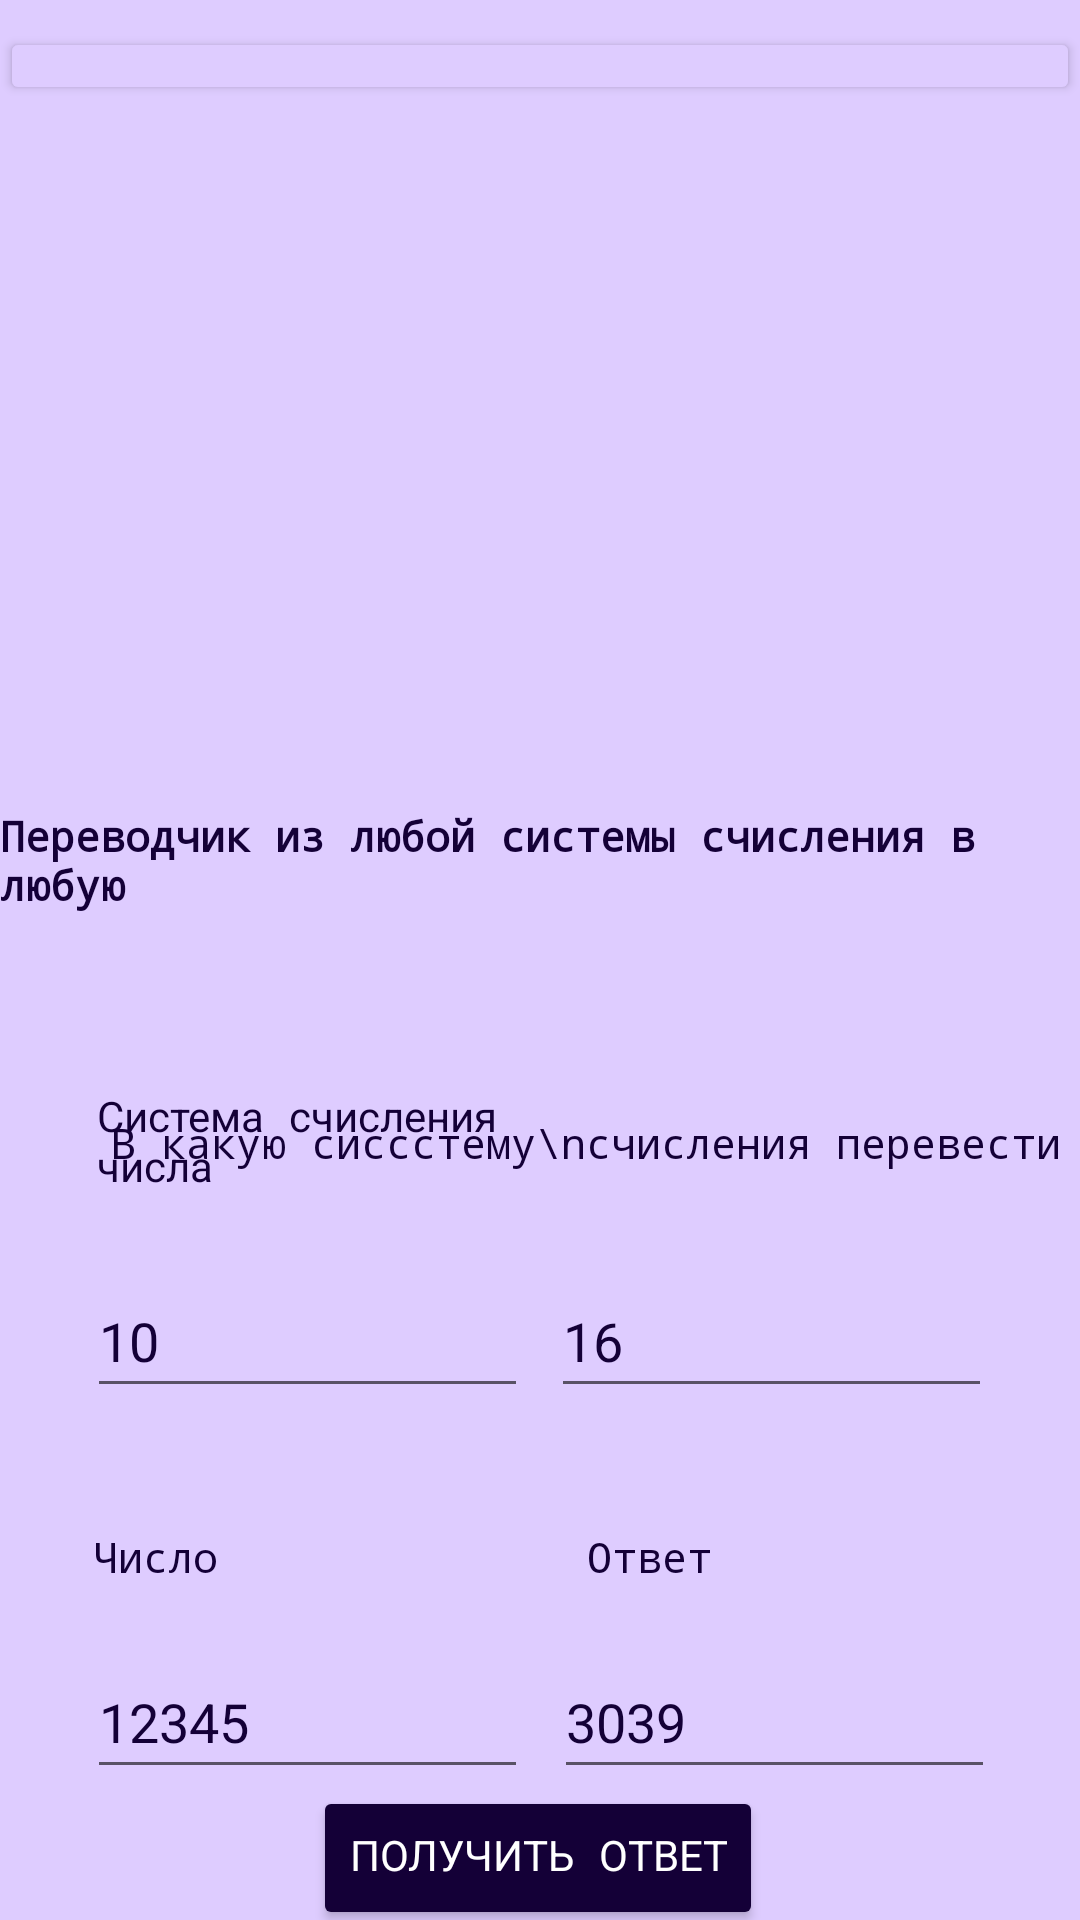

Here is an Android app screen rendered from its layout file. Give the layout XML and the strings, colors and styles it references.
<!-- AndroidManifest.xml: application theme Theme.Calculator_with_tetris -->
<!-- res/layout/activity_main.xml -->
<?xml version="1.0" encoding="utf-8"?>
<androidx.constraintlayout.widget.ConstraintLayout xmlns:android="http://schemas.android.com/apk/res/android"
    xmlns:app="http://schemas.android.com/apk/res-auto"
    xmlns:tools="http://schemas.android.com/tools"
    android:layout_width="match_parent"
    android:layout_height="match_parent"
    android:background="#DECCFF"
    tools:context=".MainActivity">

    <EditText
        android:id="@+id/Num"
        android:layout_width="wrap_content"
        android:layout_height="wrap_content"
        android:layout_marginTop="20dp"
        android:ems="7"
        android:inputType="textPersonName"
        android:minHeight="48dp"
        android:text="12345"
        android:textColor="#140037"
        android:textColorHighlight="#753FD3"
        android:textColorHint="#140037"
        app:layout_constraintEnd_toEndOf="parent"
        app:layout_constraintHorizontal_bias="0.136"
        app:layout_constraintStart_toStartOf="parent"
        app:layout_constraintTop_toBottomOf="@+id/textView3" />

    <EditText
        android:id="@+id/Answ"
        android:layout_width="wrap_content"
        android:layout_height="wrap_content"
        android:ems="7"
        android:inputType="textPersonName"
        android:minHeight="48dp"
        android:text="3039"
        android:textColor="#140037"
        android:textColorHighlight="#753FD3"
        android:textColorHint="#140037"
        android:textColorLink="#753FD3"
        app:layout_constraintBottom_toBottomOf="@+id/Num"
        app:layout_constraintEnd_toEndOf="parent"
        app:layout_constraintHorizontal_bias="0.867"
        app:layout_constraintStart_toStartOf="parent"
        app:layout_constraintTop_toTopOf="@+id/Num"
        app:layout_constraintVertical_bias="1.0" />

    <EditText
        android:id="@+id/SSYouNum"
        android:layout_width="wrap_content"
        android:layout_height="wrap_content"
        android:layout_marginTop="24dp"
        android:ems="7"
        android:inputType="textPersonName"
        android:minHeight="48dp"
        android:text="10"
        android:textColor="#140037"
        android:textColorHighlight="#753FD3"
        android:textColorHint="#140037"
        android:textColorLink="#753FD3"
        app:layout_constraintEnd_toEndOf="parent"
        app:layout_constraintHorizontal_bias="0.136"
        app:layout_constraintStart_toStartOf="parent"
        app:layout_constraintTop_toBottomOf="@+id/textView2" />

    <EditText
        android:id="@+id/SSYouAnsw"
        android:layout_width="wrap_content"
        android:layout_height="wrap_content"
        android:ems="7"
        android:inputType="textPersonName"
        android:minHeight="48dp"
        android:text="16"
        android:textColor="#140037"
        android:textColorHighlight="#753FD3"
        android:textColorHint="#140037"
        app:layout_constraintBottom_toBottomOf="@+id/SSYouNum"
        app:layout_constraintEnd_toEndOf="parent"
        app:layout_constraintHorizontal_bias="0.863"
        app:layout_constraintStart_toStartOf="parent"
        app:layout_constraintTop_toTopOf="@+id/SSYouNum" />

    <TextView
        android:id="@+id/textView"
        android:layout_width="wrap_content"
        android:layout_height="wrap_content"
        android:layout_marginTop="32dp"
        android:fontFamily="monospace"
        android:text="Переводчик из любой системы счисления в любую"
        android:textColor="#140037"
        android:textStyle="bold"
        app:layout_constraintEnd_toEndOf="parent"
        app:layout_constraintHorizontal_bias="0.529"
        app:layout_constraintStart_toStartOf="parent"
        app:layout_constraintTop_toBottomOf="@+id/imageView" />

    <TextView
        android:id="@+id/textView2"
        android:layout_width="144dp"
        android:layout_height="33dp"
        android:layout_marginTop="60dp"
        android:fontFamily="serif-monospace"
        android:text="Система счисления числа"
        android:textColor="#140037"
        app:layout_constraintEnd_toEndOf="parent"
        app:layout_constraintHorizontal_bias="0.15"
        app:layout_constraintStart_toStartOf="parent"
        app:layout_constraintTop_toBottomOf="@+id/textView" />

    <TextView
        android:id="@+id/textView3"
        android:layout_width="wrap_content"
        android:layout_height="wrap_content"
        android:layout_marginTop="40dp"
        android:fontFamily="monospace"
        android:text="Число"
        android:textColor="#140037"
        app:layout_constraintEnd_toEndOf="parent"
        app:layout_constraintHorizontal_bias="0.097"
        app:layout_constraintStart_toStartOf="parent"
        app:layout_constraintTop_toBottomOf="@+id/SSYouNum" />

    <TextView
        android:id="@+id/textView5"
        android:layout_width="wrap_content"
        android:layout_height="wrap_content"
        android:fontFamily="monospace"
        android:text="Ответ"
        android:textColor="#140037"
        app:layout_constraintBottom_toBottomOf="@+id/textView3"
        app:layout_constraintEnd_toEndOf="parent"
        app:layout_constraintHorizontal_bias="0.615"
        app:layout_constraintStart_toStartOf="parent"
        app:layout_constraintTop_toTopOf="@+id/textView3" />

    <TextView
        android:id="@+id/textView4"
        android:layout_width="wrap_content"
        android:layout_height="wrap_content"
        android:fontFamily="monospace"
        android:text="В какую сиссстему\nсчисления перевести"
        android:textColor="#140037"
        app:layout_constraintBottom_toBottomOf="@+id/textView2"
        app:layout_constraintEnd_toEndOf="parent"
        app:layout_constraintHorizontal_bias="0.855"
        app:layout_constraintStart_toStartOf="parent"
        app:layout_constraintTop_toTopOf="@+id/textView2" />

    <Button
        android:id="@+id/GetAnsw"
        android:layout_width="wrap_content"
        android:layout_height="wrap_content"
        android:backgroundTint="#140037"
        android:fontFamily="serif-monospace"
        android:text="Получить ответ"
        android:textColor="@color/white"
        app:cornerRadius="100dp"
        app:layout_constraintBottom_toBottomOf="parent"
        app:layout_constraintEnd_toEndOf="parent"
        app:layout_constraintHorizontal_bias="0.497"
        app:layout_constraintStart_toStartOf="parent"
        app:layout_constraintTop_toBottomOf="@+id/Num"
        app:layout_constraintVertical_bias="0.306" />

    <TextView
        android:id="@+id/errors"
        android:layout_width="wrap_content"
        android:layout_height="wrap_content"
        android:layout_marginStart="36dp"
        android:layout_marginTop="4dp"
        app:layout_constraintStart_toStartOf="parent"
        app:layout_constraintTop_toBottomOf="@+id/SSYouNum" />

    <TextView
        android:id="@+id/errors2"
        android:layout_width="wrap_content"
        android:layout_height="wrap_content"
        android:layout_marginStart="228dp"
        app:layout_constraintStart_toStartOf="parent"
        app:layout_constraintTop_toBottomOf="@+id/SSYouAnsw" />

    <ImageView
        android:id="@+id/imageView"
        android:layout_width="260dp"
        android:layout_height="193dp"
        android:layout_marginTop="44dp"
        app:layout_constraintEnd_toEndOf="parent"
        app:layout_constraintHorizontal_bias="0.496"
        app:layout_constraintStart_toStartOf="parent"
        app:layout_constraintTop_toTopOf="parent"
        app:srcCompat="@drawable/goodcat" />

    <Button
        android:id="@+id/Sinonyms"
        android:layout_width="0dp"
        android:layout_height="26dp"
        android:backgroundTint="#DECCFF"
        app:layout_constraintBottom_toTopOf="@+id/imageView"
        app:layout_constraintEnd_toEndOf="parent"
        app:layout_constraintStart_toStartOf="parent"
        app:layout_constraintTop_toTopOf="parent" />

</androidx.constraintlayout.widget.ConstraintLayout>
<!-- resources referenced by this layout -->
<resources>
  <style name="Theme.Calculator_with_tetris" parent="Theme.MaterialComponents.DayNight.NoActionBar">
          
          <item name="colorPrimary">@color/purple_500</item>
          <item name="colorPrimaryVariant">@color/purple_700</item>
          <item name="colorOnPrimary">@color/white</item>
          
          <item name="colorSecondary">@color/teal_200</item>
          <item name="colorSecondaryVariant">@color/teal_700</item>
          <item name="colorOnSecondary">@color/black</item>
          
          <item name="android:statusBarColor" tools:targetApi="l">?attr/colorPrimaryVariant</item>
          
      </style>
  <!-- not gathered from this repository: default colours our renderer supplied (Android Studio template values) -->
  <color name="purple_500">#FF6200EE</color>
  <color name="purple_700">#FF3700B3</color>
  <color name="teal_200">#FF03DAC5</color>
  <color name="teal_700">#FF018786</color>
  <color name="black">#FF000000</color>
  <color name="white">#FFFFFFFF</color>
</resources>
